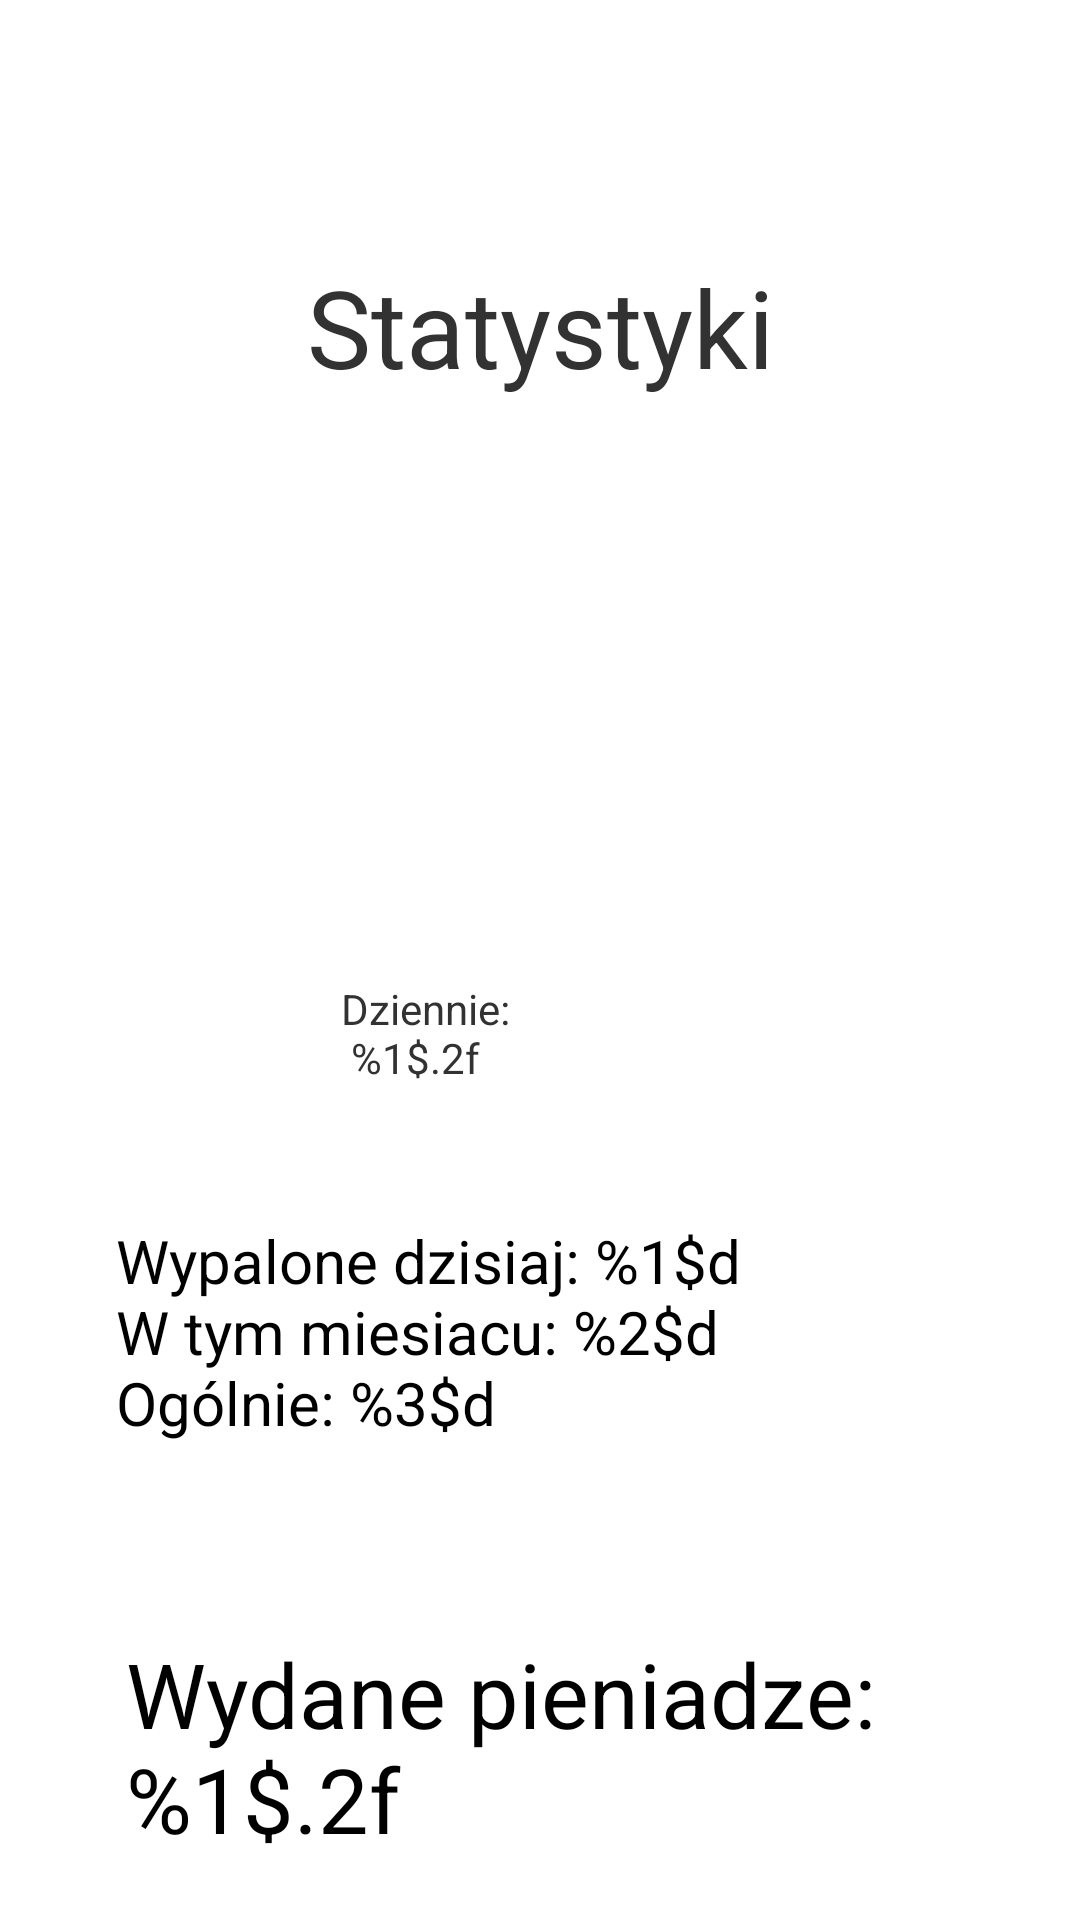

Here is an Android app screen rendered from its layout file. Give the layout XML and the strings, colors and styles it references.
<!-- AndroidManifest.xml: application theme AppTheme -->
<!-- res/layout/activity_stats.xml -->
<?xml version="1.0" encoding="utf-8"?>
<android.support.constraint.ConstraintLayout xmlns:android="http://schemas.android.com/apk/res/android"
    xmlns:app="http://schemas.android.com/apk/res-auto"
    xmlns:tools="http://schemas.android.com/tools"
    android:layout_width="match_parent"
    android:layout_height="match_parent"
    tools:context=".activities.StatsActivity">

    <TextView
        android:id="@+id/wydanePieniadze"
        android:layout_width="wrap_content"
        android:layout_height="82dp"
        android:layout_marginTop="52dp"
        android:layout_marginBottom="8dp"
        android:imeOptions="actionDone"
        android:text="@string/SumLabel"
        android:textColor="@color/colorPrimaryDark"
        android:textSize="30sp"
        app:layout_constraintBottom_toBottomOf="parent"
        app:layout_constraintEnd_toEndOf="@+id/licznik"
        app:layout_constraintStart_toStartOf="@+id/licznik"
        app:layout_constraintTop_toBottomOf="@+id/licznik"
        app:layout_constraintVertical_bias="0.538" />

    <TextView
        android:id="@+id/licznik"
        android:layout_width="264dp"
        android:layout_height="79dp"
        android:text="@string/CounterLabel"
        android:textColor="@color/colorPrimaryDark"
        android:textSize="20sp"
        app:layout_constraintBottom_toBottomOf="parent"
        app:layout_constraintEnd_toEndOf="@+id/dailyText"
        app:layout_constraintStart_toStartOf="@+id/dailyText"
        app:layout_constraintTop_toTopOf="parent"
        app:layout_constraintVertical_bias="0.725" />

    <android.support.v7.widget.Toolbar
        android:id="@+id/toolbar"
        android:layout_width="match_parent"
        android:layout_height="wrap_content"
        android:background="@color/colorPrimary"
        android:elevation="4dp"
        android:theme="@style/ThemeOverlay.AppCompat.ActionBar"
        app:layout_constraintTop_toTopOf="parent"
        app:layout_constraintEnd_toEndOf="parent"
        app:layout_constraintHorizontal_bias="0.0"
        app:layout_constraintStart_toStartOf="parent"
        app:popupTheme="@style/ThemeOverlay.AppCompat.Light" />

    <TextView
        android:id="@+id/titleText"
        android:layout_width="match_parent"
        android:layout_height="wrap_content"
        android:gravity="center"
        android:layout_marginStart="32dp"
        android:layout_marginEnd="32dp"
        android:text="@string/title_activity_stats"
        android:textSize="36sp"
        android:visibility="visible"
        app:layout_constraintBottom_toBottomOf="parent"
        app:layout_constraintEnd_toEndOf="parent"
        app:layout_constraintHorizontal_bias="0.462"
        app:layout_constraintStart_toStartOf="parent"
        app:layout_constraintTop_toTopOf="parent"
        app:layout_constraintVertical_bias="0.143"
        tools:visibility="visible" />

    <TextView
        android:id="@+id/dailyText"
        android:layout_width="114dp"
        android:layout_height="47dp"
        android:text="@string/stats_per_day"
        android:visibility="visible"
        app:layout_constraintBottom_toBottomOf="parent"
        app:layout_constraintEnd_toEndOf="@+id/lastCigView"
        app:layout_constraintStart_toStartOf="@+id/lastCigView"
        app:layout_constraintTop_toTopOf="parent"
        app:layout_constraintVertical_bias="0.551"
        tools:visibility="visible" />

    <TextView
        android:id="@+id/lastCigView"
        android:layout_width="wrap_content"
        android:layout_height="wrap_content"
        android:layout_marginTop="8dp"
        android:layout_marginBottom="8dp"
        android:textSize="18sp"
        android:visibility="visible"
        app:layout_constraintBottom_toTopOf="@+id/licznik"
        app:layout_constraintEnd_toEndOf="@+id/titleText"
        app:layout_constraintHorizontal_bias="0.469"
        app:layout_constraintStart_toStartOf="@+id/titleText"
        app:layout_constraintTop_toBottomOf="@+id/titleText"
        app:layout_constraintVertical_bias="0.186"
        tools:text="@string/stats_last_cig" />


</android.support.constraint.ConstraintLayout>
<!-- resources referenced by this layout -->
<resources>
  <color name="colorPrimary">#3F51B5</color>
  <color name="colorPrimaryDark">#000000</color>
  <string name="CounterLabel">Wypalone dzisiaj: %1$d \nW tym miesiacu: %2$d \nOgólnie: %3$d</string>
  <string name="SumLabel">Wydane pieniadze: \n%1$.2f</string>
  <string name="stats_last_cig">Ostatni papieros \nDni: %1$d \nGodzin: %2$d \nMinut: %3$d"</string>
  <string name="stats_per_day">Dziennie: \n %1$.2f </string>
  <string name="title_activity_stats">Statystyki</string>
  <style name="AppTheme" parent="android:Theme.Holo.Light.NoActionBar">
          
      </style>
</resources>
